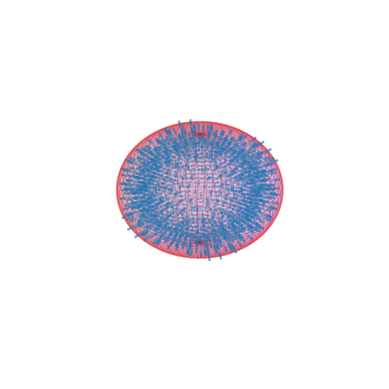

Here is the Python script that generated this plot:
import numpy as np
import matplotlib.pyplot as plt
from mpl_toolkits.mplot3d import Axes3D
from scipy.integrate import odeint

class Superconductor:
    #parametry nadprzewodnika w kształcie kuli - promień, głębokość wnikania Londonów (jak głęboko może wniknąć pole magn.)
    #krytyczne pole magnetyczne H_c1 (powyżej jego wartości nie ma efektu Meissnera), pole krytyczne H_c2 (dotyczy tylko
    #nadprzewodników II typu, więc domyślnie ma wartość none)
    def __init__(self, radius, lambdaL, H_c1, H_c2=None):
        self.radius = radius
        self.lambdaL = lambdaL
        self.H_c2 = H_c2
        self.H_c1 = H_c1
    
    #sprawdza czy punkt (x,y,z) znajduje się wewnątrz nadprzewodnika 
    def inside(self, x, y, z):
        return np.sqrt(x**2+y**2+z**2) < self.radius
    
class TypeISc(Superconductor):
    def magn_field(self, X, Y, Z, H_0):
        #składowe pola magnetycznego (zał. pole ma tylko składową z, mnożenie przez 0 służy tylko temu żeby na wykresie 
        #linie pola na zewnątrz nie zasłaniały nadprzewodnika), podział przestrzeni na punkty 
        H_x = np.zeros_like(X)
        H_y = np.zeros_like(Y)
        H_z = 0*H_0*np.ones_like(Z)

        #każdy punkt ma przypisane True lub False zależnie czy jest wewnątrz czy nie
        inside = self.inside(X,Y,Z)
        #każdy punkt wewnątrz ma przypisaną odległość od środka
        dist = np.sqrt(X[inside]**2+Y[inside]**2+Z[inside]**2)
        
        #rozłożenie równania Londonów (laplasjan(H) = H/lambda^2) na dwa równania pierwszego rzędu
        def london_eq(H, z):
            H1, H2 = H
            dH1_dz = H2
            dH2_dz = H1 / self.lambdaL**2
            return [dH1_dz, dH2_dz]
        
        H_ins = np.zeros_like(dist)

        #przypisuje i-temu indeksowi (i-towej odległości) tę odległość, jeżeli jest mniejsza od promienia to oblicza
        #wartość pola w tym punkcie przy pomocy funkcji odeint oraz przypisuje tę wartość dla i-tego miejsca, tym razem 
        #w tablicy wartości pól a nie odległości
        for i, r in enumerate(dist):
            if r <= self.radius:
                r_2 = [self.radius, r]
                H_init = [H_0, H_0/self.lambdaL]
                sol = odeint(london_eq, H_init, r_2)
                H_ins[i] = sol[-1, 0]

        if H_0 < self.H_c1:
            #analityczne rozwiązanie równania laplasjan(H) = H/lambda^2 i rozłożenie wyniku na składowe 
            #H_ins = H_0*np.exp(-(self.radius-dist)/self.lambdaL)
            H_x[inside] = H_ins * (X[inside]/dist)
            H_y[inside] = H_ins * (Y[inside]/dist)
            H_z[inside] = H_ins * (Z[inside]/dist)

        return H_x, H_y, H_z

def plot_magn_field(sc, H_0):
    #podział przestrzeni na punkty, podział na "osie" funkcją meshgrid i wywołanie metody magn_field
    x = np.linspace(-7,7,30)
    y = np.linspace(-7,7,30)
    z = np.linspace(-7,7,30)

    x1,y1,z1 = np.meshgrid(x,y,z)
    H_x,H_y,H_z = sc.magn_field(x1,y1,z1, H_0)

    #wykreślenie w 3d wektorów pola
    fig, ax = plt.subplots(subplot_kw={"projection": "3d"})

    ax.quiver(x1,y1,z1, H_x,H_y,H_z, normalize=False, length=0.05, alpha=0.3)
    
    #przejście do współrzędnych sferycznych, dodanie na wykresie sfery o promieniu r reprezentującej nadprzewodnik
    r = 7 
    theta = np.linspace(0, 2 * np.pi, 100)
    phi = np.linspace(0, np.pi, 50)


    theta, phi = np.meshgrid(theta, phi)
    x = r * np.sin(phi) * np.cos(theta)
    y = r * np.sin(phi) * np.sin(theta)
    z = r * np.cos(phi)

    ax.plot_surface(x, y, z, color='b', alpha=0.1, edgecolor='r')

    ax.set_xlim(-10,10)
    ax.set_ylim(-10,10)
    ax.set_zlim(-10,10)
    ax.axis("off")
    plt.show()


#zadanie parametrów nadprzewodnika i stworzenie takiego obiektu
H_c1 = 100
radius = 5
lambdaL = 0.2
sc1 = TypeISc(radius, lambdaL, H_c1)

#zadanie pola początkowego i narysowanie ostatecznego wykresu
H_0 = 50
plot_magn_field(sc1, H_0)

